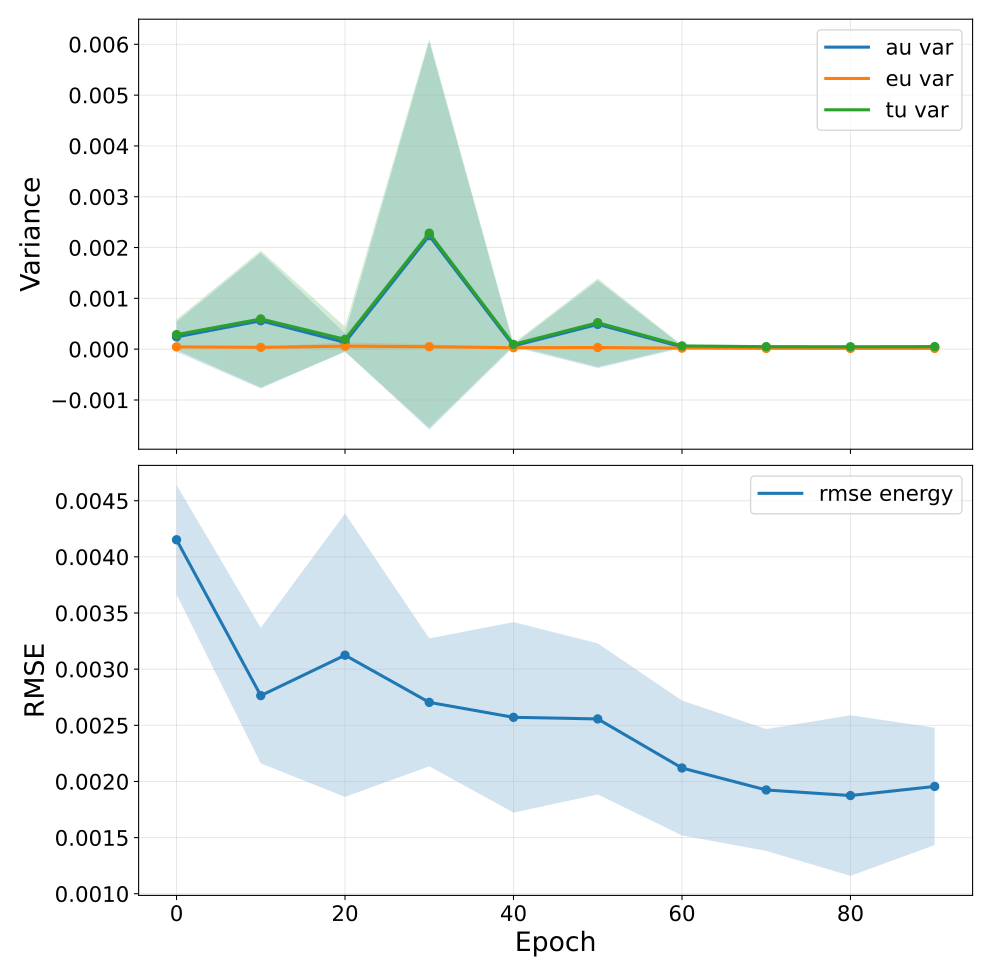

The data file committed next to this chart (first rows):
epoch, au_var, au_var_mean, au_var_std, au_var_ci95_low, au_var_ci95_high, au_var_n, au_var_geometric_mean, au_var_geometric_ci95_low, au_var_geometric_ci95_high, au_var_geometric_n, eu_var, eu_var_mean, eu_var_std, eu_var_ci95_low, eu_var_ci95_high, eu_var_n, eu_var_geometric_mean, eu_var_geometric_ci95_low, eu_var_geometric_ci95_high, eu_var_geometric_n, tu_var, tu_var_mean, tu_var_std
0, 0.0002416, 0.0002416, 0.0002378, -5.3689935589838885e-05, 0.0005368, 5, 0.0001854, 7.556550630613967e-05, 0.0004547, 5, 4.494364870540722e-05, 4.494364870540722e-05, 8.656845953450841e-06, 3.419647795362636e-05, 5.5690819457188084e-05, 5, 4.429464861041296e-05, 3.50014976749825e-05, 5.6055198372906166e-05, 5, 0.0002865, 0.0002865, 0.0002415
10, 0.0005591, 0.0005591, 0.001075, -0.000775, 0.001893, 5, 0.0001509, 2.0755558540643963e-05, 0.001097, 5, 3.556917160373814e-05, 3.556917160373814e-05, 1.0409581756003938e-05, 2.264604080206302e-05, 4.849230240541326e-05, 5, 3.449648079831734e-05, 2.4704329741476704e-05, 4.816998477278032e-05, 5, 0.0005947, 0.0005947, 0.001084
20, 0.0001336, 0.0001336, 0.0001416, -4.220255963870555e-05, 0.0003094, 5, 9.370692725257202e-05, 3.137124403328797e-05, 0.0002799, 5, 5.916971235681331e-05, 5.916971235681331e-05, 5.958680115045203e-05, -1.480521222423976e-05, 0.0001331, 5, 4.486690512577009e-05, 1.7941381252585444e-05, 0.0001122, 5, 0.0001928, 0.0001928, 0.0002005
30, 0.002234, 0.002234, 0.003075, -0.001584, 0.006052, 5, 0.0006718, 5.09036770171735e-05, 0.008865, 5, 4.8601898855059744e-05, 4.8601898855059744e-05, 3.764088107885883e-05, 1.8720646432454329e-06, 9.533173306687406e-05, 5, 4.101820694199298e-05, 1.9733228052718063e-05, 8.526193972123148e-05, 5, 0.002282, 0.002282, 0.003083
40, 6.512120082329602e-05, 6.512120082329602e-05, 1.8523969897527e-05, 4.212434162537846e-05, 8.811806002121358e-05, 5, 6.273945755168888e-05, 4.234588470729863e-05, 9.295447623985362e-05, 5, 2.8981596465794154e-05, 2.8981596465794154e-05, 7.537683067279897e-06, 1.962382720058363e-05, 3.833936573100468e-05, 5, 2.8327827949786914e-05, 2.133022766347512e-05, 3.762106288845822e-05, 5, 9.410279716967126e-05, 9.410279716967126e-05, 1.9589408323215515e-05
50, 0.000488, 0.000488, 0.0006929, -0.0003722, 0.001348, 5, 0.0001875, 2.6196234507353773e-05, 0.001342, 5, 3.290845070670003e-05, 3.290845070670003e-05, 1.2052304263495816e-05, 1.7945937504004907e-05, 4.787096390939515e-05, 5, 3.1326479926154256e-05, 2.0467234715853367e-05, 4.794728541436131e-05, 5, 0.0005209, 0.0005209, 0.0007001
60, 4.35112715837522e-05, 4.35112715837522e-05, 1.7025228126601262e-05, 2.237504775021289e-05, 6.464749541729151e-05, 5, 4.067285095597305e-05, 2.406413333590008e-05, 6.874466583921635e-05, 5, 2.0383744821415347e-05, 2.0383744821415347e-05, 3.147746391030029e-06, 1.64759280334527e-05, 2.4291561609377992e-05, 5, 2.0206476430582512e-05, 1.688695118405395e-05, 2.4178532009095795e-05, 5, 6.389501625699268e-05, 6.389501625699268e-05, 1.672985294759578e-05
70, 3.4335420707971026e-05, 3.4335420707971026e-05, 1.5078631462104255e-05, 1.5615828387882296e-05, 5.305501302805976e-05, 5, 3.1812799767918754e-05, 1.8492434500252843e-05, 5.472801480301872e-05, 5, 1.5009226462519223e-05, 1.5009226462519223e-05, 2.193881833002901e-06, 1.2285599081912623e-05, 1.7732853843125824e-05, 5, 1.4877954136293593e-05, 1.2360519943577151e-05, 1.7908107449531418e-05, 5, 4.93446470818617e-05, 4.93446470818617e-05, 1.6427652573701596e-05
80, 3.3165663059380674e-05, 3.3165663059380674e-05, 1.3189348079468691e-05, 1.6791549822651704e-05, 4.9539776296109644e-05, 5, 3.0961900804330776e-05, 1.8280551878455066e-05, 5.244039172291311e-05, 5, 1.4370607274026953e-05, 1.4370607274026953e-05, 2.4635399435374817e-06, 1.1312208803106274e-05, 1.742900574494763e-05, 5, 1.4220490984436428e-05, 1.1695502074576356e-05, 1.729060988993607e-05, 5, 4.753627077931924e-05, 4.753627077931924e-05, 1.4285215519649436e-05
90, 3.535780806201729e-05, 3.535780806201729e-05, 1.472821635881934e-05, 1.707324380749148e-05, 5.36423723165431e-05, 5, 3.273279282592456e-05, 1.8734493897152804e-05, 5.7190534853345085e-05, 5, 1.5022482110121018e-05, 1.5022482110121018e-05, 1.8635333598708265e-06, 1.2708970777256407e-05, 1.733599344298563e-05, 5, 1.4931333063365697e-05, 1.281669351197879e-05, 1.7394869186876333e-05, 5, 5.038029015563552e-05, 5.038029015563552e-05, 1.5436015700491128e-05
